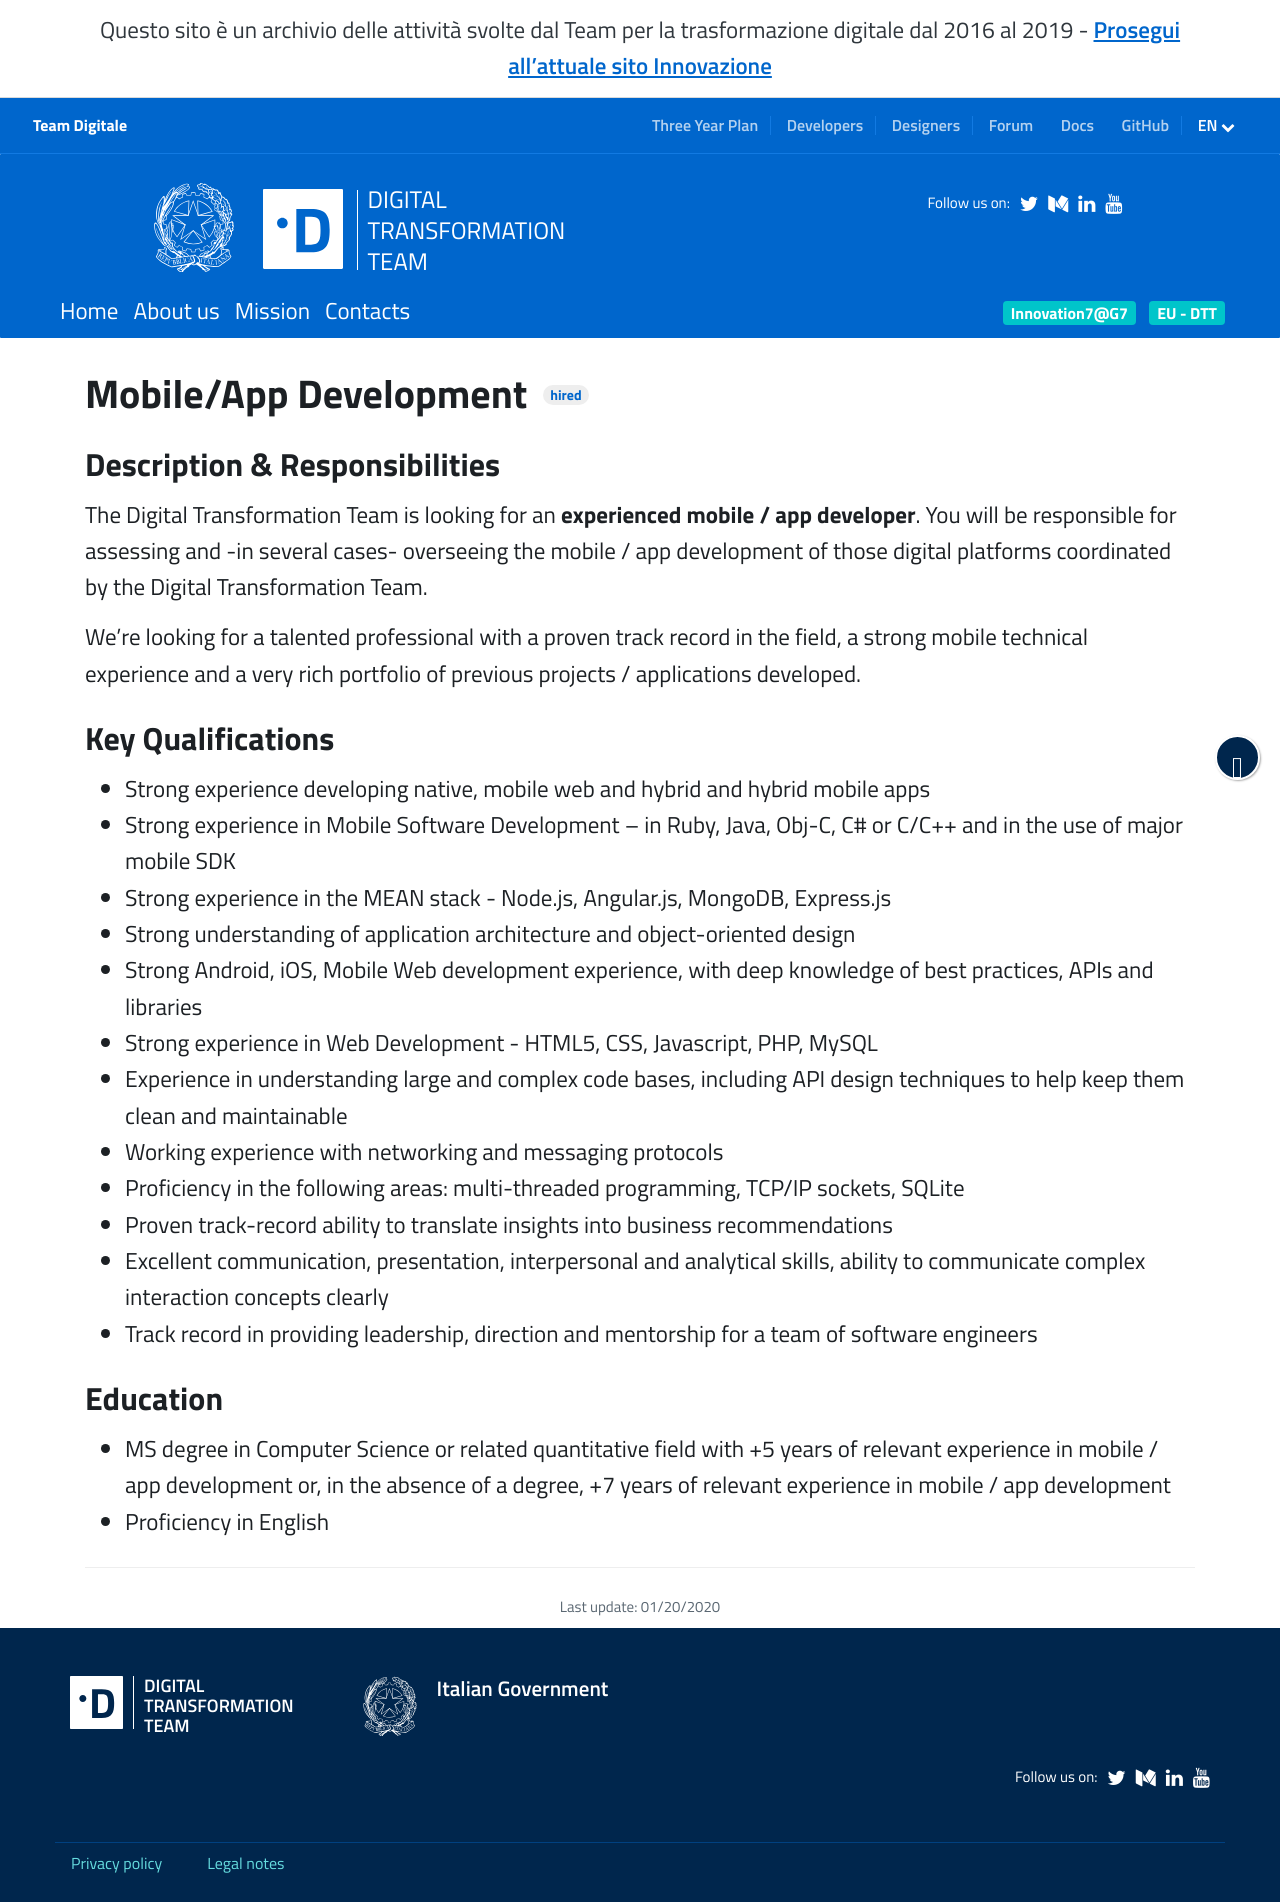

repository: teamdigitale/teamdigitale.governo.it · page: en/jobpositions/mobile-developer.htm · generator: jekyll

---
title: Mobile/App Development
lang: en
permalink: /en/jobpositions/mobile-developer.htm
layout: job
ref: sviluppatore-mobile-app
parent_ref: join-us
iframeheight: 700
archived: true
# jazz_url: https://teamdigitale.applytojob.com/apply/w9WEk9DfAg/MobileApp-Development
---

### Description & Responsibilities
The Digital Transformation Team is looking for an **experienced mobile / app developer**.
You will be responsible for assessing and -in several cases- overseeing the mobile / app development of those digital platforms coordinated by the Digital Transformation Team. 

We’re looking for a talented professional with a proven track record in the field, a strong mobile technical experience and a very rich portfolio of previous projects / applications developed.




### Key Qualifications
- Strong experience developing native, mobile web and hybrid and hybrid mobile apps 
- Strong experience in Mobile Software Development – in Ruby, Java, Obj-C, C# or C/C++ and in the use of major mobile SDK
- Strong experience in the MEAN stack - Node.js, Angular.js, MongoDB, Express.js
- Strong understanding of application architecture and object-oriented design
- Strong Android, iOS, Mobile Web development experience, with deep knowledge of best practices, APIs and libraries
- Strong experience in Web Development - HTML5, CSS, Javascript, PHP, MySQL
- Experience in understanding large and complex code bases, including API design techniques to help keep them clean and maintainable
- Working experience with networking and messaging protocols
- Proficiency in the following areas: multi-threaded programming, TCP/IP sockets, SQLite
- Proven track-record ability to translate insights into business recommendations 
- Excellent communication, presentation, interpersonal and analytical skills, ability to communicate complex interaction concepts clearly 
- Track record in providing leadership, direction and mentorship for a team of software engineers




### Education
- MS degree in Computer Science or related quantitative field with +5 years of relevant experience in mobile / app development or, in the absence of a degree, +7 years of relevant experience in mobile / app development 
- Proficiency in English
